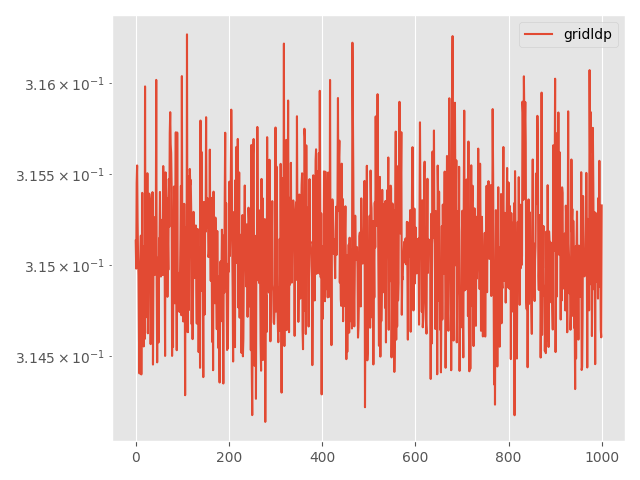

Values plotted in this chart, from the file beside it:
Step, topology, method, lr, clip, momentum, sigma, sigma-cor, epsilon, loss
0, grid, ldp, 0.0001, 0.0001, 0.0, 0.004503, 0, 20, 0.3151
5, grid, ldp, 0.0001, 0.0001, 0.0, 0.004503, 0, 20, 0.315
10, grid, ldp, 0.0001, 0.0001, 0.0, 0.004503, 0, 20, 0.3154
15, grid, ldp, 0.0001, 0.0001, 0.0, 0.004503, 0, 20, 0.3155
20, grid, ldp, 0.0001, 0.0001, 0.0, 0.004503, 0, 20, 0.3152
25, grid, ldp, 0.0001, 0.0001, 0.0, 0.004503, 0, 20, 0.315
30, grid, ldp, 0.0001, 0.0001, 0.0, 0.004503, 0, 20, 0.3149
35, grid, ldp, 0.0001, 0.0001, 0.0, 0.004503, 0, 20, 0.3146
40, grid, ldp, 0.0001, 0.0001, 0.0, 0.004503, 0, 20, 0.3144
45, grid, ldp, 0.0001, 0.0001, 0.0, 0.004503, 0, 20, 0.3149
50, grid, ldp, 0.0001, 0.0001, 0.0, 0.004503, 0, 20, 0.315
55, grid, ldp, 0.0001, 0.0001, 0.0, 0.004503, 0, 20, 0.3152
60, grid, ldp, 0.0001, 0.0001, 0.0, 0.004503, 0, 20, 0.3144
65, grid, ldp, 0.0001, 0.0001, 0.0, 0.004503, 0, 20, 0.3149
70, grid, ldp, 0.0001, 0.0001, 0.0, 0.004503, 0, 20, 0.3154
75, grid, ldp, 0.0001, 0.0001, 0.0, 0.004503, 0, 20, 0.3146
80, grid, ldp, 0.0001, 0.0001, 0.0, 0.004503, 0, 20, 0.3151
85, grid, ldp, 0.0001, 0.0001, 0.0, 0.004503, 0, 20, 0.3146
90, grid, ldp, 0.0001, 0.0001, 0.0, 0.004503, 0, 20, 0.3149
95, grid, ldp, 0.0001, 0.0001, 0.0, 0.004503, 0, 20, 0.3146
100, grid, ldp, 0.0001, 0.0001, 0.0, 0.004503, 0, 20, 0.316
105, grid, ldp, 0.0001, 0.0001, 0.0, 0.004503, 0, 20, 0.3147
110, grid, ldp, 0.0001, 0.0001, 0.0, 0.004503, 0, 20, 0.3152
115, grid, ldp, 0.0001, 0.0001, 0.0, 0.004503, 0, 20, 0.3154
120, grid, ldp, 0.0001, 0.0001, 0.0, 0.004503, 0, 20, 0.3149
125, grid, ldp, 0.0001, 0.0001, 0.0, 0.004503, 0, 20, 0.3155
130, grid, ldp, 0.0001, 0.0001, 0.0, 0.004503, 0, 20, 0.3146
135, grid, ldp, 0.0001, 0.0001, 0.0, 0.004503, 0, 20, 0.3149
140, grid, ldp, 0.0001, 0.0001, 0.0, 0.004503, 0, 20, 0.3151
145, grid, ldp, 0.0001, 0.0001, 0.0, 0.004503, 0, 20, 0.3154
150, grid, ldp, 0.0001, 0.0001, 0.0, 0.004503, 0, 20, 0.3154
155, grid, ldp, 0.0001, 0.0001, 0.0, 0.004503, 0, 20, 0.3154
160, grid, ldp, 0.0001, 0.0001, 0.0, 0.004503, 0, 20, 0.3146
165, grid, ldp, 0.0001, 0.0001, 0.0, 0.004503, 0, 20, 0.315
170, grid, ldp, 0.0001, 0.0001, 0.0, 0.004503, 0, 20, 0.3149
175, grid, ldp, 0.0001, 0.0001, 0.0, 0.004503, 0, 20, 0.3148
180, grid, ldp, 0.0001, 0.0001, 0.0, 0.004503, 0, 20, 0.3154
185, grid, ldp, 0.0001, 0.0001, 0.0, 0.004503, 0, 20, 0.3145
190, grid, ldp, 0.0001, 0.0001, 0.0, 0.004503, 0, 20, 0.315
195, grid, ldp, 0.0001, 0.0001, 0.0, 0.004503, 0, 20, 0.3153
200, grid, ldp, 0.0001, 0.0001, 0.0, 0.004503, 0, 20, 0.3151
205, grid, ldp, 0.0001, 0.0001, 0.0, 0.004503, 0, 20, 0.3149
210, grid, ldp, 0.0001, 0.0001, 0.0, 0.004503, 0, 20, 0.315
215, grid, ldp, 0.0001, 0.0001, 0.0, 0.004503, 0, 20, 0.3151
220, grid, ldp, 0.0001, 0.0001, 0.0, 0.004503, 0, 20, 0.316
225, grid, ldp, 0.0001, 0.0001, 0.0, 0.004503, 0, 20, 0.3149
230, grid, ldp, 0.0001, 0.0001, 0.0, 0.004503, 0, 20, 0.3145
235, grid, ldp, 0.0001, 0.0001, 0.0, 0.004503, 0, 20, 0.3149
240, grid, ldp, 0.0001, 0.0001, 0.0, 0.004503, 0, 20, 0.315
245, grid, ldp, 0.0001, 0.0001, 0.0, 0.004503, 0, 20, 0.3146
250, grid, ldp, 0.0001, 0.0001, 0.0, 0.004503, 0, 20, 0.3151
255, grid, ldp, 0.0001, 0.0001, 0.0, 0.004503, 0, 20, 0.3151
260, grid, ldp, 0.0001, 0.0001, 0.0, 0.004503, 0, 20, 0.3154
265, grid, ldp, 0.0001, 0.0001, 0.0, 0.004503, 0, 20, 0.3151
270, grid, ldp, 0.0001, 0.0001, 0.0, 0.004503, 0, 20, 0.3149
275, grid, ldp, 0.0001, 0.0001, 0.0, 0.004503, 0, 20, 0.3152
280, grid, ldp, 0.0001, 0.0001, 0.0, 0.004503, 0, 20, 0.3152
285, grid, ldp, 0.0001, 0.0001, 0.0, 0.004503, 0, 20, 0.3152
290, grid, ldp, 0.0001, 0.0001, 0.0, 0.004503, 0, 20, 0.3149
295, grid, ldp, 0.0001, 0.0001, 0.0, 0.004503, 0, 20, 0.3155
... 941 more rows
